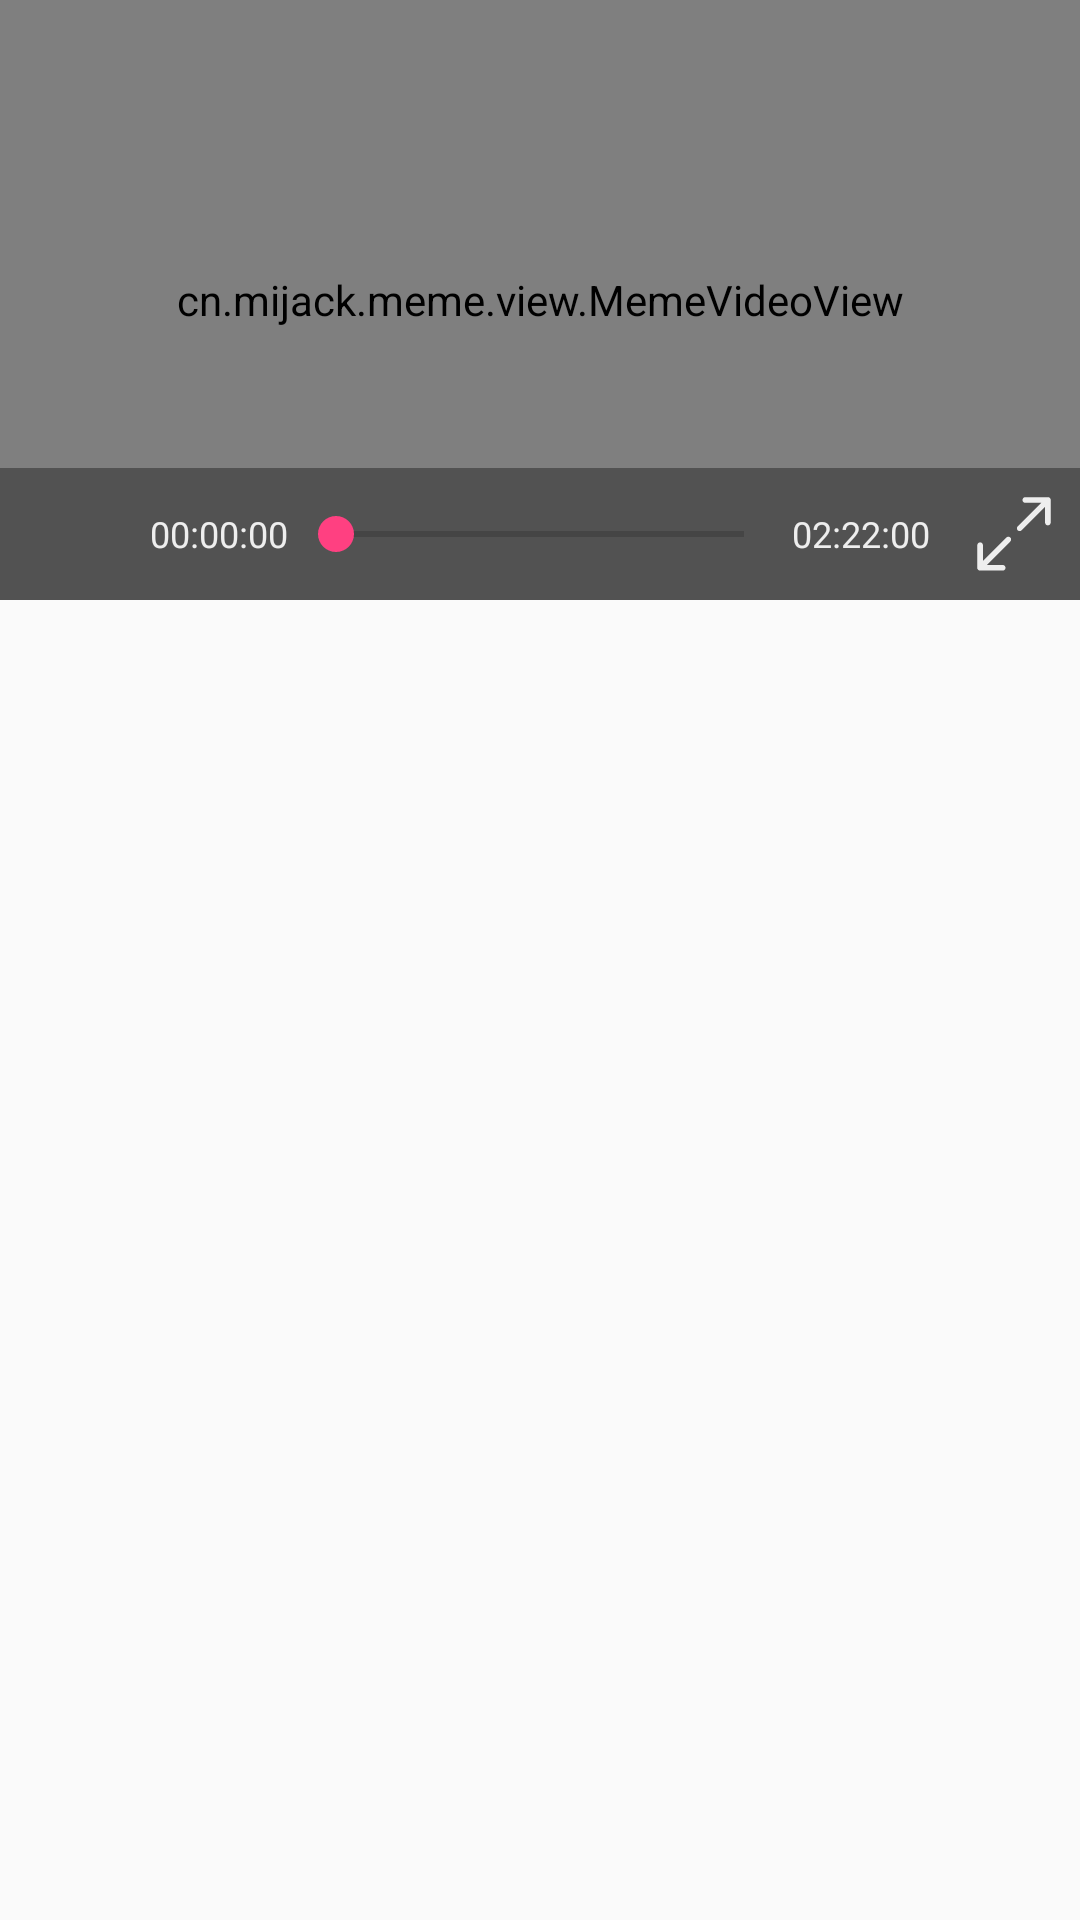

Layout XML and referenced resources for this Android screen:
<!-- AndroidManifest.xml: application theme AppTheme.NoActionBar -->
<!-- res/layout/content_player.xml -->
<?xml version="1.0" encoding="utf-8"?>
<android.support.constraint.ConstraintLayout xmlns:app="http://schemas.android.com/apk/res-auto"
    xmlns:android="http://schemas.android.com/apk/res/android"
    xmlns:tools="http://schemas.android.com/tools"
    android:id="@+id/activity_main"
    android:layout_width="match_parent"
    android:layout_height="match_parent"
    tools:showIn="@layout/activity_player">

    
    <cn.mijack.meme.view.MemeVideoView
        android:id="@+id/id_videoview"
        android:layout_width="match_parent"
        android:layout_height="200dp"
        app:layout_constraintLeft_toLeftOf="parent"
        app:layout_constraintRight_toRightOf="parent"
        app:layout_constraintTop_toTopOf="parent" />

    <LinearLayout
        android:id="@+id/controlBack"
        android:layout_width="match_parent"
        android:layout_height="wrap_content"
        android:background="#66111111"
        android:gravity="center_vertical"
        android:orientation="horizontal"
        android:padding="8dp"
        app:layout_constraintBottom_toBottomOf="@id/id_videoview"
        app:layout_constraintLeft_toLeftOf="parent"
        app:layout_constraintRight_toRightOf="parent">

        <ImageView
            android:id="@+id/idPlayPause"
            android:layout_width="28dp"
            android:layout_height="28dp"
            android:src="@drawable/ic_pause" />

        <TextView
            android:id="@+id/id_current_time"
            style="@style/TextAppearance.AppCompat.Caption"
            android:layout_width="wrap_content"
            android:layout_height="wrap_content"
            android:layout_marginLeft="14dp"
            android:text="00:00:00"
            android:textColor="#eeeeee" />

        <SeekBar
            android:id="@+id/id_progress"
            android:layout_width="0dp"
            android:layout_height="wrap_content"
            android:layout_weight="1"
            android:max="100"
            android:progress="0" />

        <TextView
            android:id="@+id/id_total_time"
            style="@style/TextAppearance.AppCompat.Caption"
            android:layout_width="wrap_content"
            android:layout_height="wrap_content"
            android:layout_marginRight="14dp"
            android:text="02:22:00"
            android:textColor="#eeeeee" />

        <ImageView
            android:id="@+id/id_full_screen"
            android:layout_width="28dp"
            android:layout_height="28dp"
            android:src="@drawable/ic_fullscreen" />
    </LinearLayout>


</android.support.constraint.ConstraintLayout>
<!-- res/layout/activity_player.xml (included above) -->
<?xml version="1.0" encoding="utf-8"?>
<android.support.v4.widget.DrawerLayout xmlns:android="http://schemas.android.com/apk/res/android"
    xmlns:app="http://schemas.android.com/apk/res-auto"
    android:layout_width="match_parent"
    android:id="@+id/drawerLayout"
    android:layout_height="match_parent">

    <include layout="@layout/content_player" />

    <android.support.v7.widget.RecyclerView
        android:id="@+id/recyclerView"
        android:background="#ff0"
        android:layout_width="wrap_content"
        android:layout_height="wrap_content"
        android:layout_gravity="left"
        />
    <LinearLayout
        android:layout_width="wrap_content"
        android:layout_height="wrap_content"
        android:layout_gravity="left"
        android:orientation="vertical">


    </LinearLayout>

</android.support.v4.widget.DrawerLayout>
<!-- resources referenced by this layout -->
<resources>
  <!-- drawable ic_fullscreen (drawable) -->
  <vector android:height="24dp" android:viewportHeight="1024.0"
      android:viewportWidth="1024.0" android:width="24dp" xmlns:android="http://schemas.android.com/apk/res/android">
      <path android:fillColor="#EEEEEE" android:pathData="M419.3,554.9L133.4,840.7V648.4c0,-19 -15.4,-34.4 -34.4,-34.4 -19,0 -34.4,15.4 -34.4,34.4v269.1c-2.2,10.8 0.9,22.4 9.2,30.7 6.8,6.8 15.8,10.1 24.7,9.9 0.2,0 0.4,0 0.5,0h275.4c19,0 34.4,-15.4 34.4,-34.4 0,-19 -15.4,-34.4 -34.4,-34.4H180.6l286.6,-286.6c13.2,-13.2 13.2,-34.7 0,-47.9 -13.2,-13.2 -34.6,-13.2 -47.9,-0zM950.3,73.2c-6.8,-6.8 -15.8,-10.1 -24.7,-9.9 -0.2,-0 -0.4,-0 -0.5,-0H649.7c-19,0 -34.4,15.4 -34.4,34.4 0,19 15.4,34.4 34.4,34.4h193.8L556.9,418.7c-13.2,13.2 -13.2,34.7 0,47.9 13.2,13.2 34.6,13.2 47.9,0L890.6,180.6v192.4c0,19 15.4,34.4 34.4,34.4 19,0 34.4,-15.4 34.4,-34.4V103.9c2.2,-10.8 -0.9,-22.4 -9.2,-30.8z"/>
  </vector>
  <style name="AppTheme.NoActionBar">
          <item name="windowActionBar">false</item>
          <item name="windowNoTitle">true</item>
      </style>
</resources>
